The GitHub repository RuikeYuan/partvision contains a labelled image folder "images" with 9 categories: alternator, brake disc, headlight left, headlight right, side mirror left, side mirror right, taillight left, taillight right, wheel rim. Examples follow, each with its label.

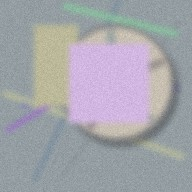
Label: wheel rim

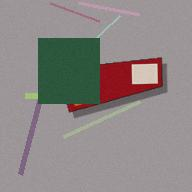
Label: taillight left

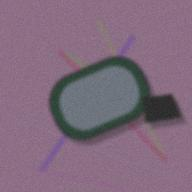
Label: side mirror left

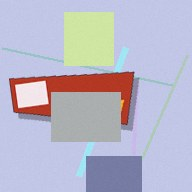
Label: taillight right

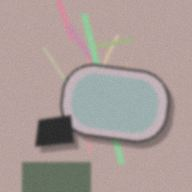
Label: side mirror right

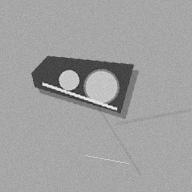
Label: headlight right
